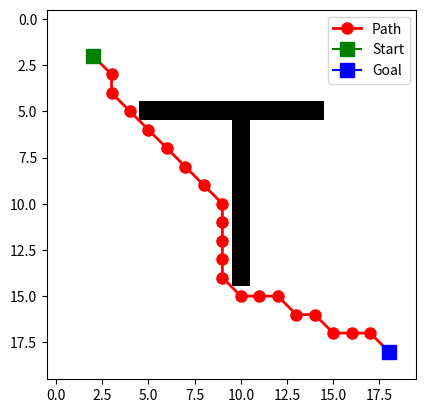

This chart was generated by the following Python code:
from typing import List, Tuple, Dict, Set
import numpy as np
import heapq
import matplotlib.pyplot as plt
from math import sqrt
def create_node(position: Tuple[int, int], g: float = float('inf'), 
                h: float = 0.0, parent: Dict = None) -> Dict:
    """
    Create a node for the A* algorithm.
    
    Args:
        position: (x, y) coordinates of the node
        g: Cost from start to this node (default: infinity)
        h: Estimated cost from this node to goal (default: 0)
        parent: Parent node (default: None)
    
    Returns:
        Dictionary containing node information
    """
    return {
        'position': position,
        'g': g,
        'h': h,
        'f': g + h,
        'parent': parent
    }

def calculate_heuristic(pos1: Tuple[int, int], pos2: Tuple[int, int]) -> float:
    """
    Calculate the estimated distance between two points using Euclidean distance.
    """
    x1, y1 = pos1
    x2, y2 = pos2
    return sqrt((x2 - x1)**2 + (y2 - y1)**2)
def get_valid_neighbors(grid: np.ndarray, position: Tuple[int, int]) -> List[Tuple[int, int]]:
    """
    Get all valid neighboring positions in the grid.
    
    Args:
        grid: 2D numpy array where 0 represents walkable cells and 1 represents obstacles
        position: Current position (x, y)
    
    Returns:
        List of valid neighboring positions
    """
    x, y = position
    rows, cols = grid.shape
    
    # All possible moves (including diagonals)
    possible_moves = [
        (x+1, y), (x-1, y),    # Right, Left
        (x, y+1), (x, y-1),    # Up, Down
        (x+1, y+1), (x-1, y-1),  # Diagonal moves
        (x+1, y-1), (x-1, y+1)
    ]
    
    return [
        (nx, ny) for nx, ny in possible_moves
        if 0 <= nx < rows and 0 <= ny < cols  # Within grid bounds
        and grid[nx, ny] == 0                # Not an obstacle
    ]
def reconstruct_path(goal_node: Dict) -> List[Tuple[int, int]]:
    """
    Reconstruct the path from goal to start by following parent pointers.
    """
    path = []
    current = goal_node
    
    while current is not None:
        path.append(current['position'])
        current = current['parent']
        
    return path[::-1]  # Reverse to get path from start to goal

def find_path(grid: np.ndarray, start: Tuple[int, int], 
              goal: Tuple[int, int]) -> List[Tuple[int, int]]:
    """
    Find the optimal path using A* algorithm.
    
    Args:
        grid: 2D numpy array (0 = free space, 1 = obstacle)
        start: Starting position (x, y)
        goal: Goal position (x, y)
    
    Returns:
        List of positions representing the optimal path
    """
    # Initialize start node
    start_node = create_node(
        position=start,
        g=0,
        h=calculate_heuristic(start, goal)
    )
    
    # Initialize open and closed sets
    open_list = [(start_node['f'], start)]  # Priority queue
    open_dict = {start: start_node}         # For quick node lookup
    closed_set = set()                      # Explored nodes
    
    while open_list:
        # Get node with lowest f value
        _, current_pos = heapq.heappop(open_list)
        current_node = open_dict[current_pos]
        
        # Check if we've reached the goal
        if current_pos == goal:
            return reconstruct_path(current_node)
            
        closed_set.add(current_pos)
        
        # Explore neighbors
        for neighbor_pos in get_valid_neighbors(grid, current_pos):
            # Skip if already explored
            if neighbor_pos in closed_set:
                continue
                
            # Calculate new path cost
            tentative_g = current_node['g'] + calculate_heuristic(current_pos, neighbor_pos)
            
            # Create or update neighbor
            if neighbor_pos not in open_dict:
                neighbor = create_node(
                    position=neighbor_pos,
                    g=tentative_g,
                    h=calculate_heuristic(neighbor_pos, goal),
                    parent=current_node
                )
                heapq.heappush(open_list, (neighbor['f'], neighbor_pos))
                open_dict[neighbor_pos] = neighbor
            elif tentative_g < open_dict[neighbor_pos]['g']:
                # Found a better path to the neighbor
                neighbor = open_dict[neighbor_pos]
                neighbor['g'] = tentative_g
                neighbor['f'] = tentative_g + neighbor['h']
                neighbor['parent'] = current_node
    
    return []  # No path found

def visualize_path(grid: np.ndarray, path: List[Tuple[int, int]]) -> None:
    """
    Visualize the grid with the path marked by '*'.
    
    Args:
        grid: 2D numpy array representing the warehouse
        path: List of positions representing the path
    """
    # Create a copy of the grid to avoid modifying the original
    grid_copy = np.copy(grid)
    
    # Mark the path on the grid
    for (x, y) in path:
        grid_copy[x][y] = 8  # Use 8 to represent the path
    
    # Print the grid
    for row in grid_copy:
        print(' '.join(['*' if cell == 8 else str(cell) for cell in row]))

def plot_grid(grid: np.ndarray, path: List[Tuple[int, int]]) -> None:
    """
    Plot the grid and the path using matplotlib.
    
    Args:
        grid: 2D numpy array representing the warehouse
        path: List of positions representing the path
    """
    # Create a figure and axis
    fig, ax = plt.subplots()
    
    # Plot the grid
    ax.imshow(grid, cmap='Greys', interpolation='none')
    
    # Plot the path
    if path:
        path_x = [p[1] for p in path]  # Column (y)
        path_y = [p[0] for p in path]  # Row (x)
        ax.plot(path_x, path_y, color='red', marker='o', markersize=8, linewidth=2, label='Path')
    
    # Mark start and goal positions
    start = path[0] if path else None
    goal = path[-1] if path else None
    if start:
        ax.plot(start[1], start[0], color='green', marker='s', markersize=10, label='Start')
    if goal:
        ax.plot(goal[1], goal[0], color='blue', marker='s', markersize=10, label='Goal')
    
    # Add legend
    ax.legend()
    
    # Show the plot
    plt.show()

def main():
    grid = np.zeros((20, 20))  # 20x20 grid, all free space initially
    # Add some obstacles
    grid[5:15, 10] = 1  # Vertical wall
    grid[5, 5:15] = 1   # Horizontal wall
    # Define start and goal positions
    start_pos = (2, 2)
    goal_pos = (18, 18)
    
    # Find the path
    path = find_path(grid, start_pos, goal_pos)
    
    if path:
        print(f"Path found with {len(path)} steps!")
        visualize_path(grid, path)
        plot_grid(grid, path)
    else:
        print("No path found!")

if __name__ == "__main__":
    main()